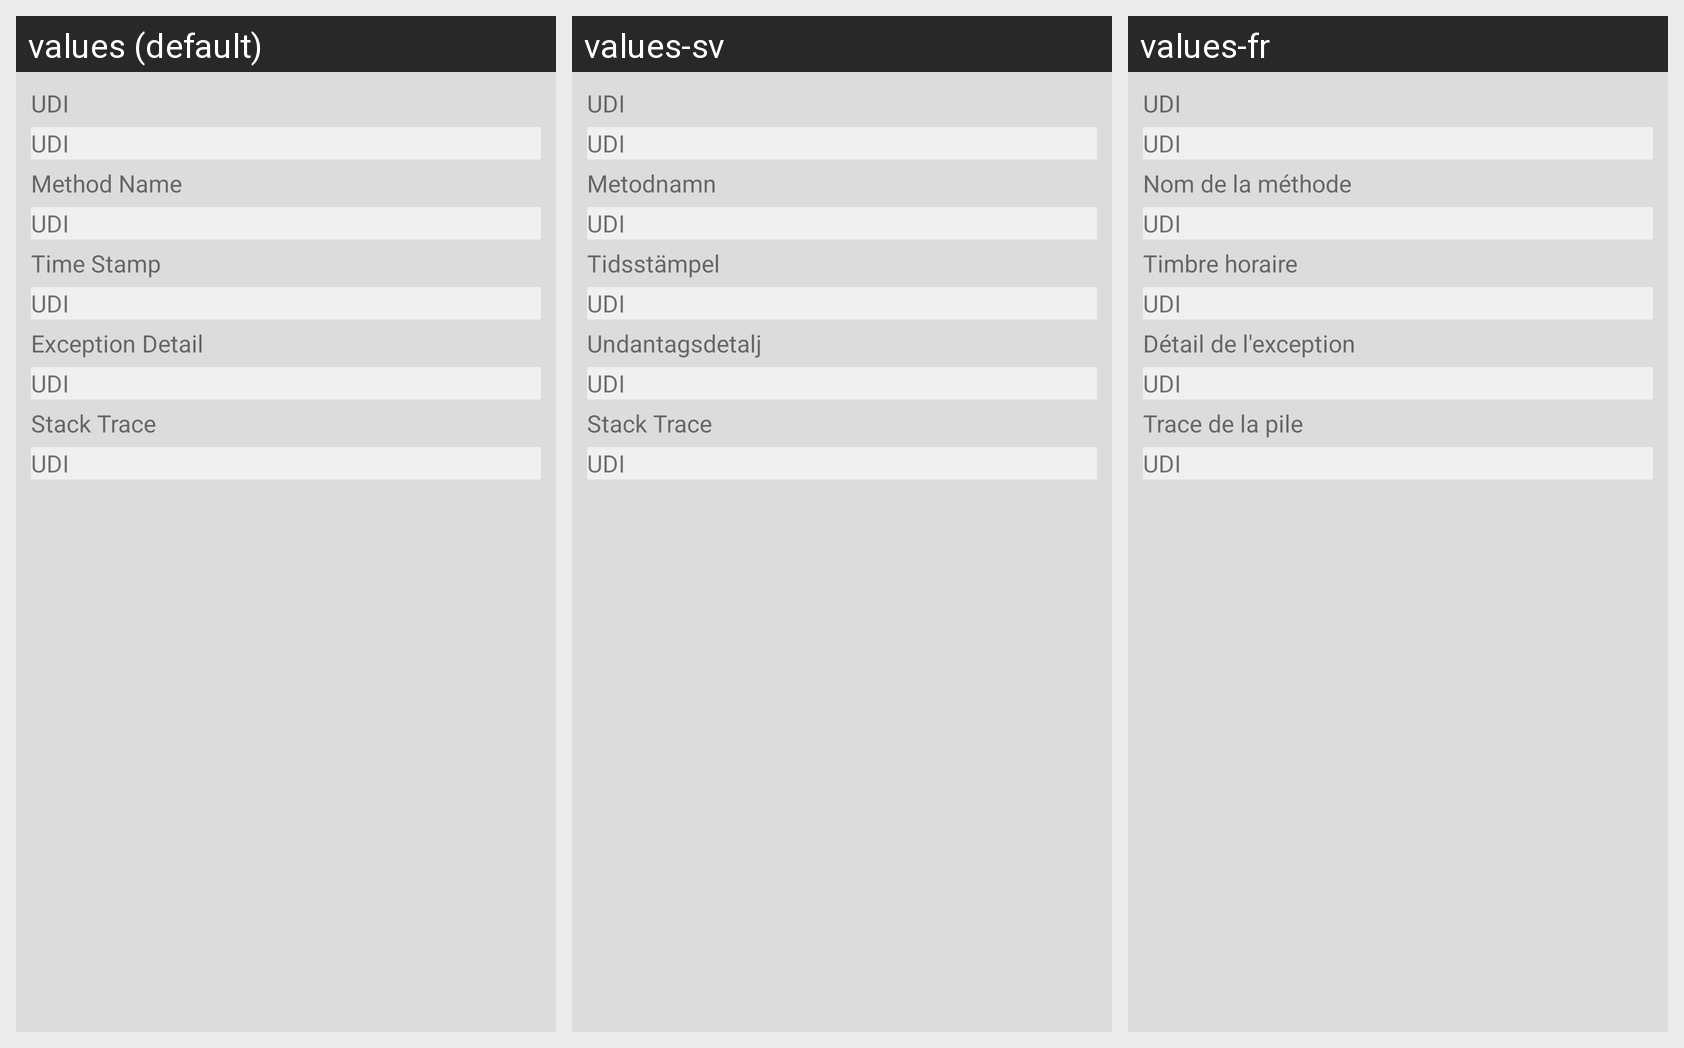

This grid shows one Android layout under several languages. Give, for every string resource on the screen, its name, the default text and each shown locale's text.
Android screen res/layout/fragment_show_exception_detail.xml rendered under 3 locales, left to right: values (default), values-sv, values-fr. Device: Nexus 5 (rendered at 1080×1920; each locale shown at half size, 540×960, under a caption strip naming it); theme AppTheme.
Strings drawn on this screen, with the default value and each locale's value (text and hints the layout hard-codes, and strings that could not be matched under every locale, appear in the picture but are not listed):

txtUDI
  values: UDI
  values-sv: UDI
  values-fr: UDI

txtMethodName
  values: Method Name
  values-sv: Metodnamn
  values-fr: Nom de la méthode

txtTimeStamp
  values: Time Stamp
  values-sv: Tidsstämpel
  values-fr: Timbre horaire

txtExceptionDetail
  values: Exception Detail
  values-sv: Undantagsdetalj
  values-fr: Détail de l'exception

txtStackTrace
  values: Stack Trace
  values-sv: Stack Trace
  values-fr: Trace de la pile
